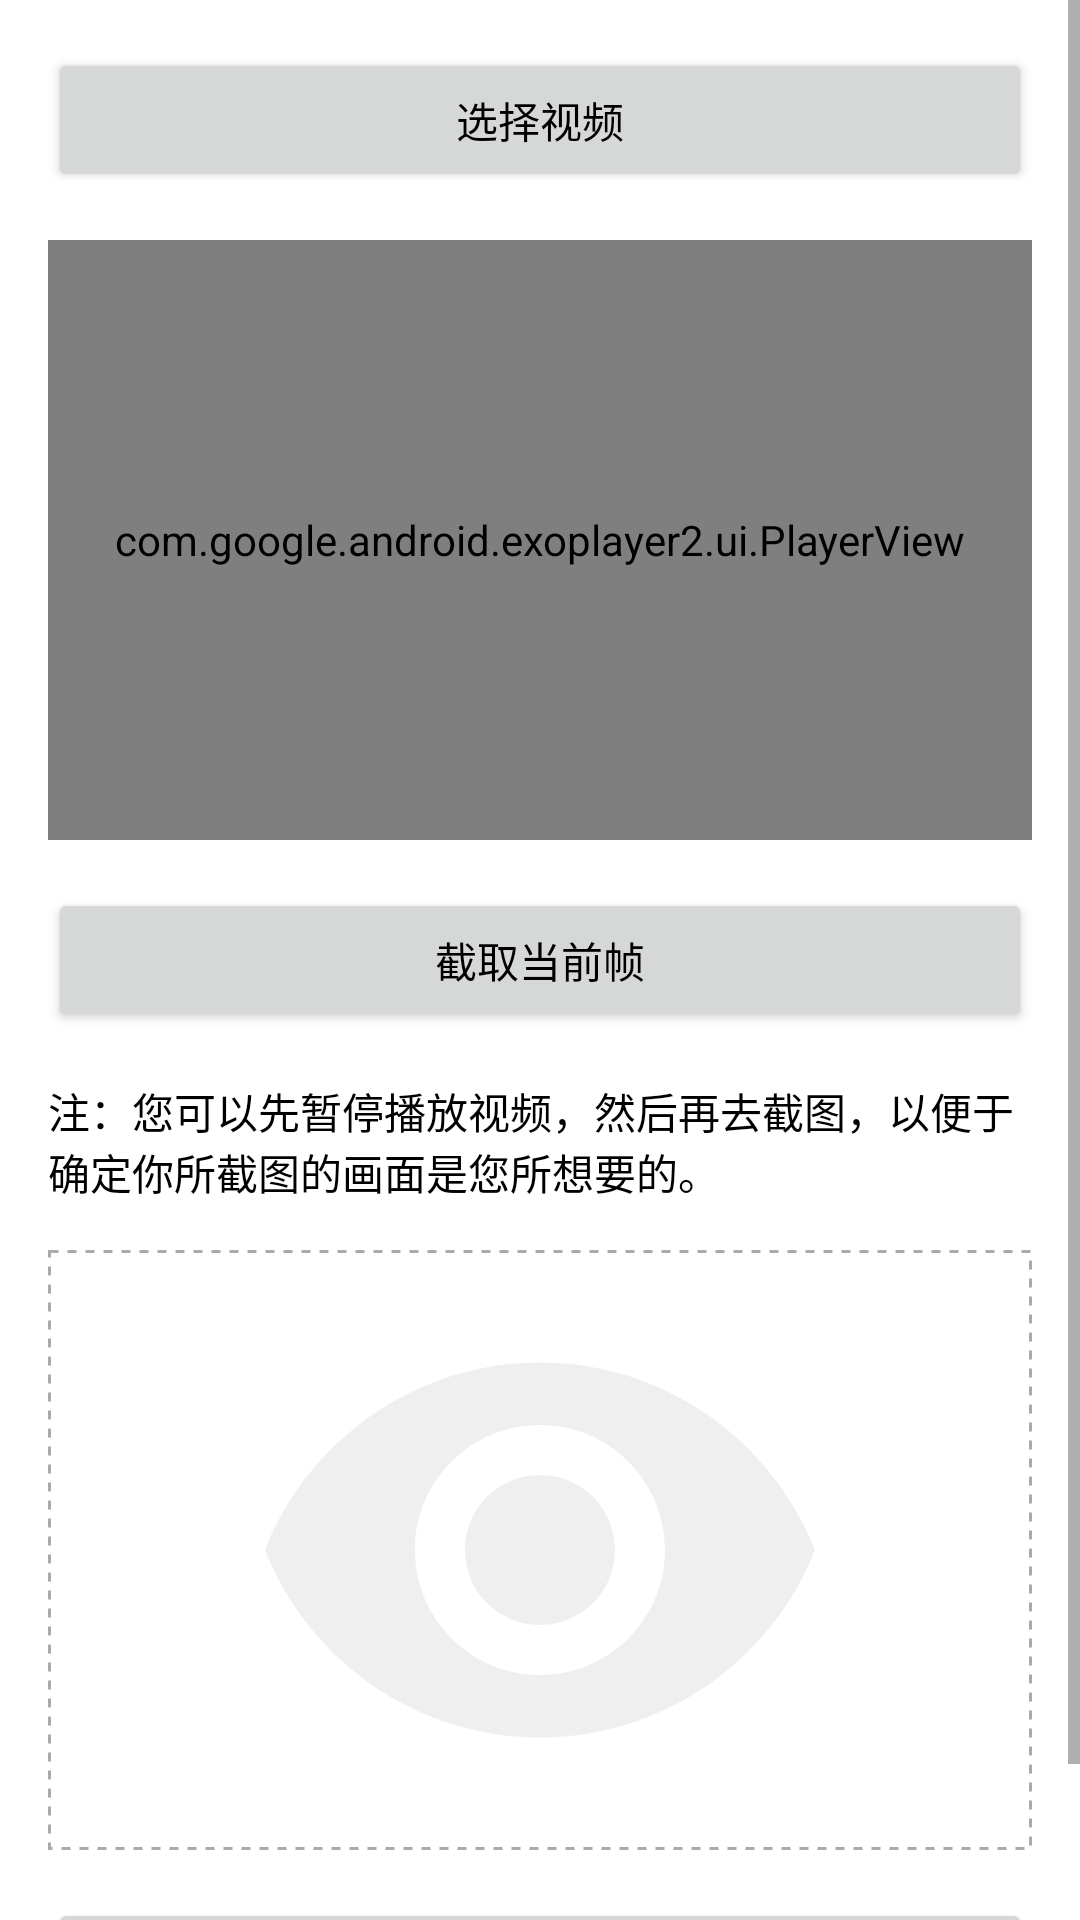

Produce the Android XML layout that renders to this screen, including the resource entries it uses.
<!-- AndroidManifest.xml: application theme Theme.TreasureChest -->
<!-- res/layout/activity_video_capture.xml -->
<?xml version="1.0" encoding="utf-8"?>
<androidx.constraintlayout.widget.ConstraintLayout xmlns:android="http://schemas.android.com/apk/res/android"
	xmlns:app="http://schemas.android.com/apk/res-auto"
	xmlns:tools="http://schemas.android.com/tools"
	android:layout_width="match_parent"
	android:layout_height="match_parent"
	tools:context=".activity.VideoCaptureActivity">

	<ScrollView
		android:layout_width="match_parent"
		android:layout_height="match_parent">

		<androidx.constraintlayout.widget.ConstraintLayout
			android:layout_width="match_parent"
			android:layout_height="wrap_content"
			android:padding="16dp">

			<Button
				android:id="@+id/btn_select_video"
				android:layout_width="match_parent"
				android:layout_height="wrap_content"
				android:text="@string/select_video"
				app:layout_constraintTop_toTopOf="parent" />

			<com.google.android.exoplayer2.ui.PlayerView
				android:id="@+id/video_view"
				android:layout_width="match_parent"
				android:layout_height="200dp"
				android:layout_marginTop="16dp"
				app:layout_constraintTop_toBottomOf="@+id/btn_select_video" />

			<Button
				android:id="@+id/btn_capture"
				android:layout_width="match_parent"
				android:layout_height="wrap_content"
				android:layout_marginTop="16dp"
				android:text="@string/shot_current"
				app:layout_constraintTop_toBottomOf="@+id/video_view" />

			<TextView
				android:id="@+id/tv_tips"
				android:layout_width="match_parent"
				android:layout_height="wrap_content"
				android:layout_marginTop="16dp"
				android:text="@string/tips_capture"
				app:layout_constraintTop_toBottomOf="@+id/btn_capture" />

			<ImageView
				android:id="@+id/iv_preview"
				android:layout_width="match_parent"
				android:layout_height="200dp"
				android:layout_marginTop="16dp"
				android:background="@drawable/view_preview_placeholder"
				android:contentDescription="@string/shot_preview"
				app:layout_constraintTop_toBottomOf="@+id/tv_tips" />

			<Button
				android:id="@+id/btn_save_img"
				android:layout_width="match_parent"
				android:layout_height="wrap_content"
				android:layout_marginTop="16dp"
				android:text="@string/save_capture"
				app:layout_constraintTop_toBottomOf="@+id/iv_preview" />
		</androidx.constraintlayout.widget.ConstraintLayout>
	</ScrollView>

	<androidx.constraintlayout.widget.Guideline
		android:id="@+id/guideline2"
		android:layout_width="wrap_content"
		android:layout_height="wrap_content"
		android:orientation="vertical"
		app:layout_constraintGuide_begin="20dp" />

	<androidx.constraintlayout.widget.Guideline
		android:id="@+id/guideline3"
		android:layout_width="wrap_content"
		android:layout_height="wrap_content"
		android:orientation="vertical"
		app:layout_constraintGuide_begin="20dp" />

	<androidx.constraintlayout.widget.Barrier
		android:id="@+id/barrier2"
		android:layout_width="wrap_content"
		android:layout_height="wrap_content"
		app:barrierDirection="top" />
</androidx.constraintlayout.widget.ConstraintLayout>
<!-- resources referenced by this layout -->
<resources>
  <!-- drawable view_preview_placeholder (drawable) -->
  <?xml version="1.0" encoding="utf-8"?>
  <layer-list xmlns:android="http://schemas.android.com/apk/res/android">
  	<item>
  		<shape>
  			<stroke
  				android:width="1dp"
  				android:color="@android:color/darker_gray"
  				android:dashWidth="3dp"
  				android:dashGap="3dp" />
  		</shape>
  	</item>
  	<item
  		android:drawable="@drawable/ic_capture_preview"
  		android:gravity="center" />
  </layer-list>
  <string name="save_capture">保存截图</string>
  <string name="select_video">选择视频</string>
  <string name="shot_current">截取当前帧</string>
  <string name="shot_preview">截图预览</string>
  <string name="tips_capture">注：您可以先暂停播放视频，然后再去截图，以便于确定你所截图的画面是您所想要的。</string>
  <style name="Theme.TreasureChest" parent="Theme.MaterialComponents.DayNight.DarkActionBar">
  		
  		<item name="colorPrimary">@color/purple_500</item>
  		<item name="colorPrimaryVariant">@color/purple_700</item>
  		<item name="colorOnPrimary">@color/white</item>
  		
  		<item name="colorSecondary">@color/teal_200</item>
  		<item name="colorSecondaryVariant">@color/teal_700</item>
  		<item name="colorOnSecondary">@color/black</item>
  		
  		<item name="android:statusBarColor" tools:targetApi="l">?attr/colorPrimary</item>
  		
  		<item name="android:textColor">@color/black</item>
  	</style>
  <!-- drawable ic_capture_preview (drawable) -->
  <vector android:height="200dp" android:tint="#EFEFEF"
      android:viewportHeight="24" android:viewportWidth="24"
      android:width="200dp" xmlns:android="http://schemas.android.com/apk/res/android">
      <path android:fillColor="@android:color/white" android:pathData="M12,4.5C7,4.5 2.73,7.61 1,12c1.73,4.39 6,7.5 11,7.5s9.27,-3.11 11,-7.5c-1.73,-4.39 -6,-7.5 -11,-7.5zM12,17c-2.76,0 -5,-2.24 -5,-5s2.24,-5 5,-5 5,2.24 5,5 -2.24,5 -5,5zM12,9c-1.66,0 -3,1.34 -3,3s1.34,3 3,3 3,-1.34 3,-3 -1.34,-3 -3,-3z"/>
  </vector>
  <!-- not gathered from this repository: default colours our renderer supplied (Android Studio template values) -->
  <color name="purple_500">#FF6200EE</color>
  <color name="purple_700">#FF3700B3</color>
  <color name="teal_200">#FF03DAC5</color>
  <color name="teal_700">#FF018786</color>
  <color name="black">#FF000000</color>
  <color name="white">#FFFFFFFF</color>
</resources>
